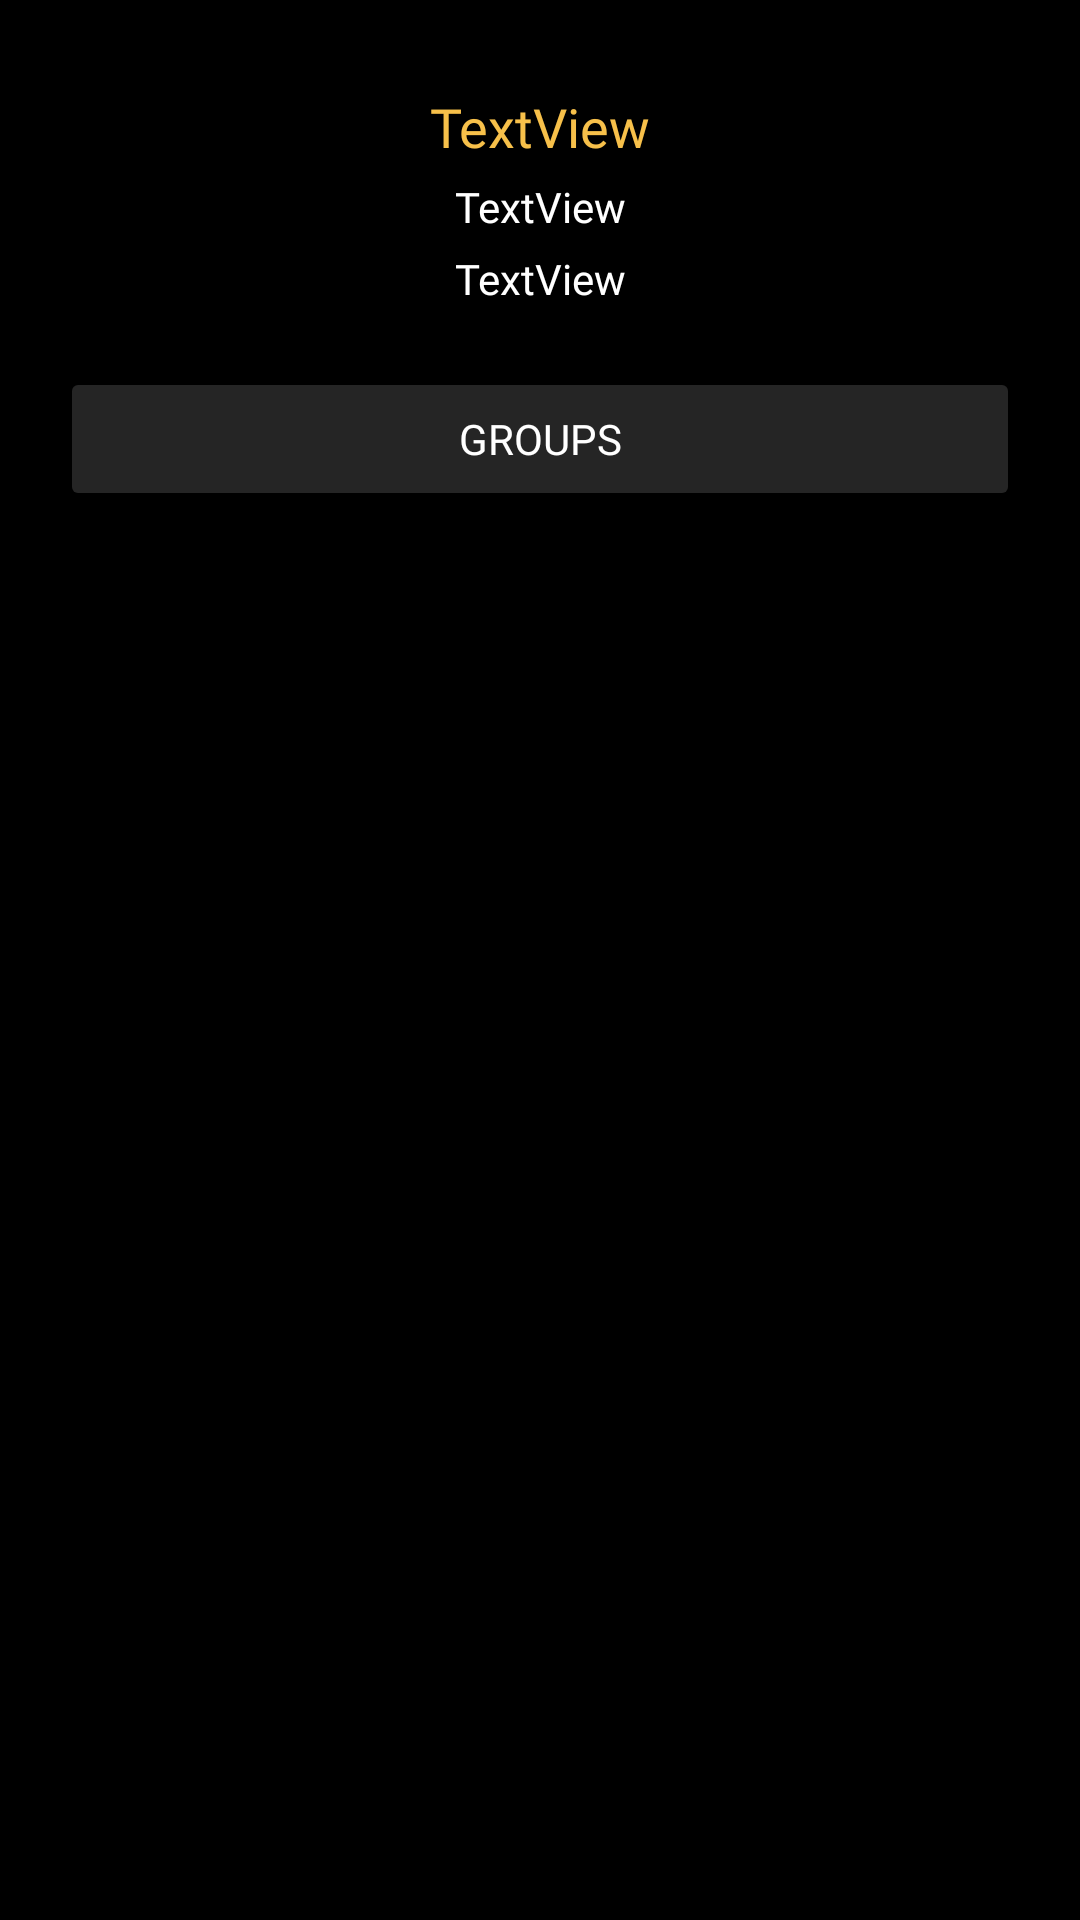

Produce the Android XML layout that renders to this screen, including the resource entries it uses.
<!-- AndroidManifest.xml: application theme Theme.TimelyNew -->
<!-- res/layout/fragment_account.xml -->
<?xml version="1.0" encoding="utf-8"?>
<layout xmlns:android="http://schemas.android.com/apk/res/android"
    xmlns:app="http://schemas.android.com/apk/res-auto"
    xmlns:tools="http://schemas.android.com/tools">

    <LinearLayout
        android:layout_width="match_parent"
        android:layout_height="match_parent"
        android:background="#000000"
        android:orientation="vertical"
        tools:context=".view.account.AccountFragment">


        <TextView
            android:id="@+id/user"
            android:layout_width="match_parent"
            android:layout_height="wrap_content"
            android:layout_marginTop="30dp"
            android:fontFamily="@font/poppins_semibold"
            android:text="TextView"
            android:textAlignment="center"
            android:textColor="@color/group2"
            android:textSize="18sp" />

        <TextView
            android:id="@+id/completed"
            android:layout_width="match_parent"
            android:layout_height="wrap_content"
            android:layout_marginTop="5dp"
            android:fontFamily="@font/poppins"
            android:text="TextView"
            android:textAlignment="center"
            android:textColor="#FFFFFF"
            android:textSize="14sp" />

        <TextView
            android:id="@+id/pending"
            android:layout_width="match_parent"
            android:layout_height="wrap_content"
            android:layout_marginTop="5dp"
            android:fontFamily="@font/poppins"
            android:text="TextView"
            android:textAlignment="center"
            android:textColor="#FFFFFF"
            android:textSize="14sp" />

        <Button
            android:id="@+id/grp"
            android:layout_width="match_parent"
            android:layout_height="wrap_content"
            android:layout_margin="20dp"
            android:backgroundTint="@color/background"
            android:fontFamily="@font/poppins_semibold"
            android:text="Groups"
            android:textColor="@color/white" />
    </LinearLayout>
</layout>
<!-- resources referenced by this layout -->
<resources>
  <color name="background">#252525</color>
  <color name="group2">#FFF7C04A</color>
  <color name="white">#FFFFFFFF</color>
  <style name="Theme.TimelyNew" parent="Theme.MaterialComponents.DayNight.DarkActionBar">
          
          <item name="colorPrimary">@color/purple_500</item>
          <item name="colorPrimaryVariant">@color/purple_700</item>
          <item name="colorOnPrimary">@color/white</item>
          
          <item name="colorSecondary">@color/teal_200</item>
          <item name="colorSecondaryVariant">@color/teal_700</item>
          <item name="colorOnSecondary">@color/black</item>
          
          <item name="android:statusBarColor">?attr/colorPrimaryVariant</item>
          
          <item name="android:popupMenuStyle">@style/PopupMenu</item>
      </style>
  <color name="purple_500">#FF6200EE</color>
  <color name="purple_700">#FF3700B3</color>
  <color name="teal_200">#FF03DAC5</color>
  <color name="teal_700">#FF018786</color>
  <color name="black">#FF000000</color>
  <style name="PopupMenu" parent="@android:style/Widget.PopupMenu">
          <item name="android:popupBackground">@android:color/white</item>
      </style>
</resources>
